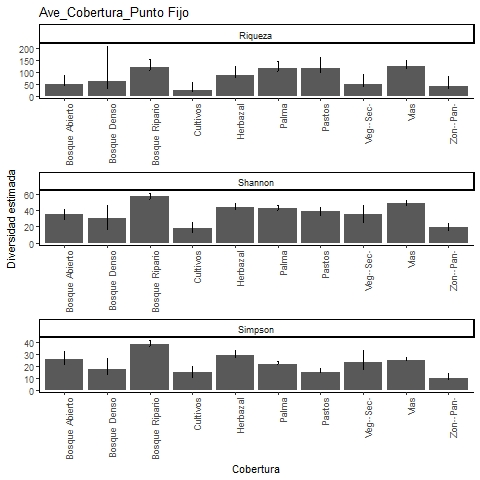

The data file committed next to this chart (first rows):
, Site, Diversity, Observed, Estimator, s.e., LCL, UCL, n, S.obs, SC
1, Pastos, Species richness, 85, 117, 15.23, 98.18, 162.6, 544, 85, 0.9431
2, Pastos, Shannon diversity, 34.25, 38.56, 2.56, 34.25, 43.58, 544, 85, 0.9431
3, Pastos, Simpson diversity, 14.81, 15.2, 1.533, 14.81, 18.2, 544, 85, 0.9431
4, Palma, Species richness, 96, 114.6, 10.4, 102.7, 147.7, 1020, 96, 0.9785
5, Palma, Shannon diversity, 40.39, 42.93, 1.649, 40.39, 46.16, 1020, 96, 0.9785
6, Palma, Simpson diversity, 21.62, 22.07, 1.305, 21.62, 24.63, 1020, 96, 0.9785
7, Bosque Ripario, Species richness, 102, 120.9, 10.31, 108.9, 153.4, 986, 102, 0.9767
8, Bosque Ripario, Shannon diversity, 53.93, 57.64, 1.889, 53.93, 61.34, 986, 102, 0.9767
9, Bosque Ripario, Simpson diversity, 37.14, 38.55, 1.73, 37.14, 41.95, 986, 102, 0.9767
10, Vias, Species richness, 108, 124.4, 8.593, 114.3, 151.1, 1076, 108, 0.9768
11, Vias, Shannon diversity, 45.7, 48.69, 1.989, 45.7, 52.58, 1076, 108, 0.9768
12, Vias, Simpson diversity, 24.15, 24.68, 1.396, 24.15, 27.42, 1076, 108, 0.9768
13, Vegetacion Secundaria, Species richness, 30, 47.99, 12.04, 35.45, 89.3, 61, 30, 0.7415
14, Vegetacion Secundaria, Shannon diversity, 22.97, 35.48, 5.588, 24.53, 46.43, 61, 30, 0.7415
15, Vegetacion Secundaria, Simpson diversity, 16.99, 23.16, 5.387, 16.99, 33.72, 61, 30, 0.7415
16, Cultivos, Species richness, 16, 23.95, 8.072, 17.53, 57.38, 38, 16, 0.82
17, Cultivos, Shannon diversity, 12.89, 18.08, 3.48, 12.89, 24.9, 38, 16, 0.82
18, Cultivos, Simpson diversity, 10.78, 14.65, 2.933, 10.78, 20.39, 38, 16, 0.82
19, Bosque Denso, Species richness, 21, 62.27, 37.64, 29.98, 210.6, 43, 21, 0.6999
20, Bosque Denso, Shannon diversity, 16.14, 30.09, 8.411, 16.14, 46.57, 43, 21, 0.6999
21, Bosque Denso, Simpson diversity, 12.75, 17.71, 4.586, 12.75, 26.7, 43, 21, 0.6999
22, Bosque Abierto, Species richness, 37, 50.96, 10.31, 40.83, 87.9, 114, 37, 0.8869
23, Bosque Abierto, Shannon diversity, 27.61, 35.22, 3.422, 28.51, 41.92, 114, 37, 0.8869
24, Bosque Abierto, Simpson diversity, 21.17, 25.76, 3.507, 21.17, 32.64, 114, 37, 0.8869
25, Herbazal, Species richness, 67, 86.95, 11.8, 73.82, 125.4, 389, 67, 0.9487
26, Herbazal, Shannon diversity, 39.28, 44.36, 2.217, 40.02, 48.71, 389, 67, 0.9487
27, Herbazal, Simpson diversity, 27.14, 29.1, 2.169, 27.14, 33.36, 389, 67, 0.9487
28, Zonas Pantanosas, Species richness, 27, 41.26, 11.08, 30.71, 81.83, 103, 27, 0.8844
29, Zonas Pantanosas, Shannon diversity, 15.43, 19.17, 2.614, 15.43, 24.29, 103, 27, 0.8844
30, Zonas Pantanosas, Simpson diversity, 9.481, 10.34, 1.943, 9.481, 14.15, 103, 27, 0.8844
